Image classification data set "DATASET" (mecatrono/Sistemas-Inteligentes on GitHub). Class labels (3): capacitores, resistores, transformadores.

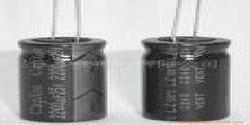
Label: capacitores

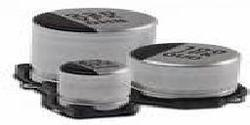
Label: capacitores

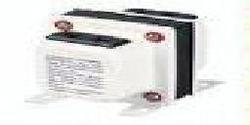
Label: transformadores

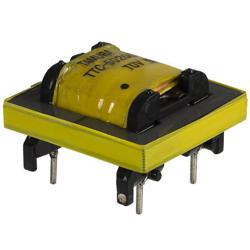
Label: transformadores

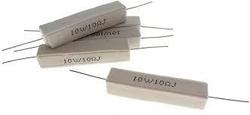
Label: resistores
